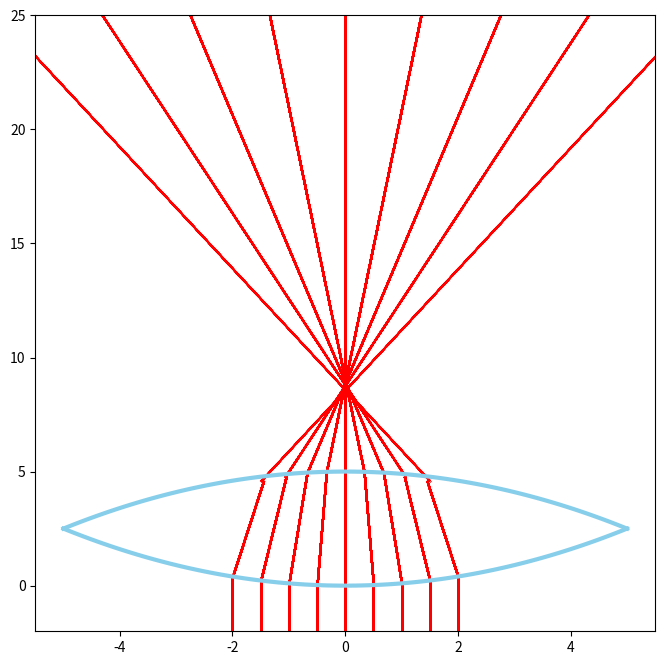

Here is the Python script that generated this plot:
import matplotlib.pyplot as plt
import numpy as np

global contact

def f(x):
 return 1/10*x**2

def f2(x):
  return -1/10*x**2+5

def f_d(x):
 return 1/5*x

def f2_d(x):
  return -1/5*x

def T(a):
  if(f_d(a)<0):
    return np.tan(np.pi/2-np.arctan(-f_d(a))+np.arcsin(2/3*np.sin(np.arctan(-f_d(a)))))
  else:
    return np.tan(np.pi/2+np.arctan(f_d(a))-np.arcsin(2/3*np.sin(np.arctan(f_d(a)))))

def T2(a):
  if(f2_d(contact)<0):
    return np.tan(np.arctan(-1/f2_d(contact))+np.arcsin(3/2*np.sin(-np.arctan(T(a))+np.arctan(-1/f2_d(contact)))))
  else:
    return np.tan(np.arctan(-1/f2_d(contact))-np.arcsin(3/2*np.sin(np.arctan(T(a))-np.arctan(-1/f2_d(contact)))))

def find_x(a, t):
  if(t<f(a)):
   return a
  elif(f(a)<=t<=f2(a)):
   return 1/T(a)*(t-f(a))+a
  else:
    return 1/T2(a)*(t-f2(contact))+contact

x_lens_d, y_lens_d = list(np.arange(-5, 5.1, 0.1)), list(f(np.arange(-5, 5.1, 0.1)))
x_lens_u, y_lens_u = list(np.arange(-5, 5.1, 0.1)), list(f2(np.arange(-5, 5.1, 0.1)))
ray_x, ray_y = [], []

plt.figure(figsize=(8, 8))
plt.xlim([-5.5, 5.5])
plt.ylim([-2, 25])
plt.plot(x_lens_d, y_lens_d, color='skyblue', linewidth='3')
plt.plot(x_lens_u, y_lens_u, color='skyblue', linewidth='3')

for i in np.arange(-2, 2.5, 0.5):
  alpha = -5*T(i)+np.sqrt(25*T(i)**2+10*T(i)*i-10*f(i)+50)
  beta = -5*T(i)-np.sqrt(25*T(i)**2+10*T(i)*i-10*f(i)+50)
  contact = alpha if f2(alpha)>=f2(beta) else beta
  for j in np.arange(-2, 30, 0.001):
    ray_x.append(find_x(i, j))
    ray_y.append(j)
  plt.scatter(ray_x, ray_y, color='red', s=0.01)
  ray_x.clear()
  ray_y.clear()
  print("%d\n",contact)

plt.show()